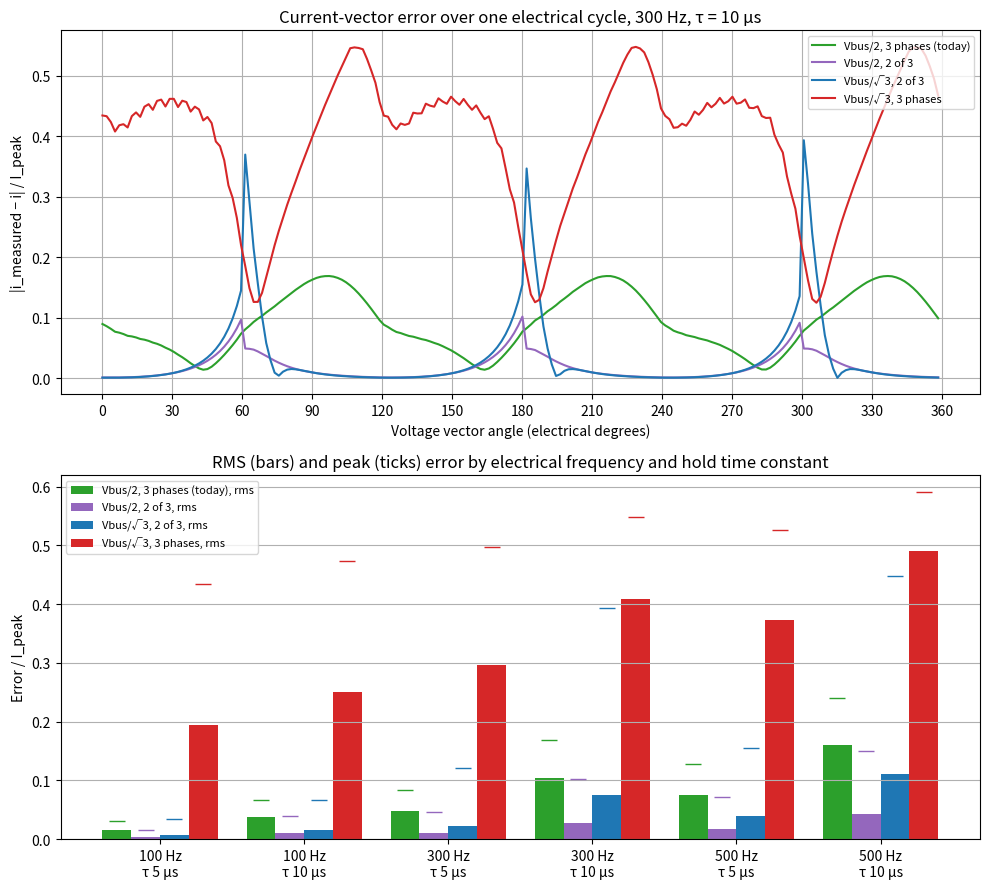

The matplotlib source for this figure: (Note: this script raises an exception after producing the figure.)
"""
Track-and-hold model of a low-side phase current sense: KE R_DS(on) sense, Q5x/Q6x switch closed on PWM low, C40x 1 uF hold.
Per PWM period each phase's hold moves toward its true current by 1 - exp(-max(0, window - edge) / tau), window = (1 - d)*T,
and holds otherwise. Duties from midclamp SVPWM at circle radius r per V_bus. Current lags the voltage vector by LAG_DEG.

Reads compared, current-vector error / peak current:
    3 phases:   Clarke of the three holds
    2 of 3:     the highest-duty phase solved by i_a + i_b + i_c = 0 [_Phase_Analog_SolveI], optionally with handoff hysteresis
Also reports the error's harmonics in the current's rotating frame, the ripple the current loop sees.
tau (switch on-resistance x 1 uF) is not measured; 5 and 10 us bracket it.
Writes LowSideHold.png beside this file.
"""
import math
import os

import matplotlib.pyplot as plt
import numpy as np

F_PWM = 20000
T_US = 1e6 / F_PWM
EDGE_US = 1.0  # IR2104 turn-on, 680 ns typ incl. 520 ns dead time, then the FET
LAG_DEG = 30.0
PHASES = (0.0, 2 * math.pi / 3, 4 * math.pi / 3)

READS = {  # label: (radius per V_bus, two of three)
    "Vbus/2, 3 phases (today)": (0.5, False),
    "Vbus/2, 2 of 3": (0.5, True),
    "Vbus/sqrt3, 2 of 3": (1 / math.sqrt(3), True),
    "Vbus/sqrt3, 3 phases": (1 / math.sqrt(3), False),
}
COLORS = ("tab:green", "tab:purple", "tab:blue", "tab:red")
CASES = ((100, 5.0), (100, 10.0), (300, 5.0), (300, 10.0), (500, 5.0), (500, 10.0))


def duties(r, theta):
    v = [r * math.cos(theta - p) for p in PHASES]
    zero = (max(v) + min(v)) / 2
    return [0.5 + x - zero for x in v]


def clarke(a, b, c):
    return (2 * a - b - c) / 3, (b - c) / math.sqrt(3)


def simulate(r, f_e, tau, two_of_three, delta=0.0, settle_cycles=5):
    """Error over a whole number of electrical cycles after settling: angle, |e|, e in the current's dq frame."""
    dtheta = 2 * math.pi * f_e / F_PWM
    n = F_PWM // math.gcd(F_PWM, f_e)  # periods spanning whole cycles
    settle = settle_cycles * (F_PWM // f_e + 1)
    lag = math.radians(LAG_DEG)
    held, excl = [0.0] * 3, 0
    theta_out, e_abs, e_dq = [], [], []
    for k in range(settle + n):
        theta = k * dtheta
        d = duties(r, theta)
        i = [math.cos(theta - lag - p) for p in PHASES]
        for x in range(3):
            held[x] += (1 - math.exp(-max(0.0, (1 - d[x]) * T_US - EDGE_US) / tau)) * (i[x] - held[x])
        m = list(held)
        if two_of_three:
            top = max(range(3), key=lambda x: d[x])
            if d[top] > d[excl] + delta: excl = top
            m[excl] = -(m[(excl + 1) % 3] + m[(excl + 2) % 3])
        if k >= settle:
            ea, eb = (p - q for p, q in zip(clarke(*m), clarke(*i)))
            ti = theta - lag
            theta_out.append(theta % (2 * math.pi))
            e_abs.append(math.hypot(ea, eb))
            e_dq.append(complex(ea * math.cos(ti) + eb * math.sin(ti), -ea * math.sin(ti) + eb * math.cos(ti)))
    return np.array(theta_out), np.array(e_abs), np.array(e_dq), n * f_e / F_PWM


def harmonics(e_dq, cycles, count=3):
    """Largest components of the dq error, by order of the electrical frequency (0 = steady offset)."""
    spectrum = np.fft.fft(e_dq) / len(e_dq)
    orders = np.fft.fftfreq(len(e_dq), 1.0 / len(e_dq)) / cycles
    pick = np.argsort(np.abs(spectrum))[::-1][:count]
    return ", ".join(f"{orders[j]:+.0f}x {abs(spectrum[j]):.3f}" for j in pick)


print(f"current-vector error / I_peak, max / rms; current lags V by {LAG_DEG:.0f} deg, {EDGE_US} us lost per window")
print(f"{'f_e, tau':>12s}  " + "  ".join(f"{name:>26s}" for name in READS))
results = {}
for f_e, tau in CASES:
    row = []
    for name, (r, two) in READS.items():
        _, e_abs, _, _ = simulate(r, f_e, tau, two)
        results[(f_e, tau, name)] = (e_abs.max(), math.sqrt(np.mean(e_abs ** 2)))
        row.append("{:.3f} / {:.3f}".format(*results[(f_e, tau, name)]))
    print(f"{f_e:5d} Hz {tau:3.0f}us  " + "  ".join(f"{c:>26s}" for c in row))

print("\ndq error harmonics at 300 Hz, tau 10 us (order x f_e, magnitude):")
for name, (r, two) in READS.items():
    _, _, e_dq, cycles = simulate(r, 300, 10.0, two)
    print(f"  {name:26s} {harmonics(e_dq, cycles)}")

print("\n2 of 3 at Vbus/sqrt3, handoff hysteresis delta (duty), max / rms:")
print(f"{'f_e, tau':>12s}  " + "  ".join(f"{'delta ' + str(d):>14s}" for d in (0.0, 0.02, 0.05, 0.1)))
for f_e, tau in CASES:
    cells = []
    for delta in (0.0, 0.02, 0.05, 0.1):
        _, e_abs, _, _ = simulate(1 / math.sqrt(3), f_e, tau, True, delta)
        cells.append(f"{e_abs.max():.3f} / {math.sqrt(np.mean(e_abs ** 2)):.3f}")
    print(f"{f_e:5d} Hz {tau:3.0f}us  " + "  ".join(f"{c:>14s}" for c in cells))

# Plot
labels = {name: name.replace("sqrt3", "√3") for name in READS}
fig, (ax_trace, ax_bars) = plt.subplots(2, 1, figsize=(10, 9))
for (name, (r, two)), color in zip(READS.items(), COLORS):
    theta, e_abs, _, _ = simulate(r, 300, 10.0, two)
    order = np.argsort(theta)
    ax_trace.plot(np.degrees(theta[order]), e_abs[order], color=color, label=labels[name])
ax_trace.set_title("Current-vector error over one electrical cycle, 300 Hz, τ = 10 µs")
ax_trace.set_xlabel("Voltage vector angle (electrical degrees)")
ax_trace.set_ylabel("|i_measured − i| / I_peak")
ax_trace.set_xticks(range(0, 361, 30))
ax_trace.legend(loc="upper right", fontsize=8)
ax_trace.grid()

width = 0.2
x = np.arange(len(CASES))
for j, ((name, _), color) in enumerate(zip(READS.items(), COLORS)):
    rms = [results[(f_e, tau, name)][1] for f_e, tau in CASES]
    peak = [results[(f_e, tau, name)][0] for f_e, tau in CASES]
    ax_bars.bar(x + (j - 1.5) * width, rms, width, color=color, label=f"{labels[name]}, rms")
    ax_bars.plot(x + (j - 1.5) * width, peak, linestyle="none", marker="_", markersize=12, color=color)
ax_bars.set_xticks(x, [f"{f_e} Hz\nτ {tau:.0f} µs" for f_e, tau in CASES])
ax_bars.set_title("RMS (bars) and peak (ticks) error by electrical frequency and hold time constant")
ax_bars.set_ylabel("Error / I_peak")
ax_bars.legend(loc="upper left", fontsize=8)
ax_bars.grid(axis="y")

fig.tight_layout()
fig.savefig(os.path.join(os.path.dirname(os.path.abspath(__file__)), "LowSideHold.png"), dpi=100)
plt.show()
